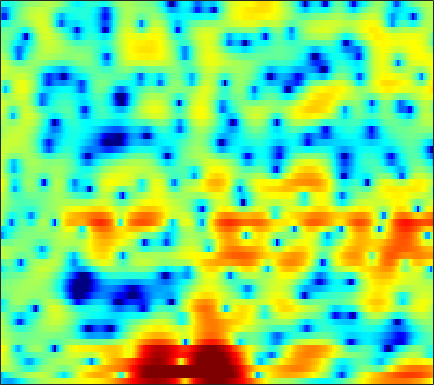

The table this chart was drawn from, first rows:
-8.509, -9.0098, -9.5855, -9.9633, -9.986, -9.6171, -8.8855, -8.1375, -6.9941, -5.8077, -4.5937, -3.761, -2.7467, -1.8439, -1.2026, -0.45472, 0.1777, 0.59987, 1.0967, 1.5261, 1.8868, 2.1094, 2.3577, 2.5738
-9.157, -7.294, -5.502, -4.168, -3.368, -2.48, -1.73, -1.231, -0.6185, -0.07335, 0.4418, 0.8132, 1.278, 1.692, 1.971, 2.277, 2.517, 2.642, 2.726, 2.707, 2.54, 2.312, 1.841, 1.151
2.675, 2.427, 2.093, 1.718, 1.399, 0.8966, 0.3262, -0.1653, -0.9236, -1.782, -2.669, -3.277, -3.871, -4.037, -3.812, -3.138, -2.259, -1.559, -0.667, 0.06414, 0.6141, 0.8967, 1.105, 1.116
4.495, 3.97, 3.216, 2.388, 1.688, 0.6836, -0.4242, -1.347, -2.73, -4.311, -6.114, -7.551, -9.278, -9.958, -9.417, -7.735, -5.869, -4.606, -3.159, -1.992, -1.058, -0.4827, 0.1548, 0.6342
5.021, 4.314, 3.217, 1.946, 0.9021, -0.5497, -1.935, -2.836, -3.705, -4.086, -4.049, -3.826, -3.407, -2.929, -2.563, -2.082, -1.642, -1.366, -1.084, -0.9257, -0.9001, -0.9292, -1.008, -1.04
6.15, 5.407, 4.117, 2.427, 0.848, -1.77, -5.14, -7.947, -9.473, -7.036, -4.265, -2.653, -1.041, 0.08618, 0.6732, 1.191, 1.418, 1.393, 1.107, 0.4899, -0.5746, -1.767, -4.077, -7.917
3.485, 3.085, 2.453, 1.742, 1.184, 0.4667, -0.154, -0.514, -0.8148, -0.9068, -0.8173, -0.6773, -0.4483, -0.2119, -0.06093, 0.08344, 0.1426, 0.1062, -0.04432, -0.3211, -0.7118, -1.058, -1.53, -1.955
2.38, 2.044, 1.553, 1.031, 0.6352, 0.1337, -0.3096, -0.5871, -0.8672, -1.032, -1.077, -1.052, -0.9459, -0.7815, -0.6371, -0.4403, -0.2564, -0.1391, -0.02543, 0.05378, 0.0859, 0.0815, 0.05344, 0.00142
2.227, 1.702, 0.9149, 0.04685, -0.6482, -1.595, -2.486, -3.062, -3.615, -3.835, -3.703, -3.41, -2.854, -2.203, -1.705, -1.065, -0.4786, -0.07146, 0.4039, 0.8013, 1.13, 1.322, 1.505, 1.611
2.108, 1.346, 0.1606, -1.274, -2.573, -4.704, -7.524, -10.32, -14.98, -16.01, -11.85, -9.193, -6.587, -4.689, -3.563, -2.315, -1.267, -0.5688, 0.2694, 1.006, 1.642, 2.044, 2.479, 2.783
1.038, 0.3866, -0.4975, -1.444, -2.247, -3.521, -5.021, -6.172, -7.445, -7.893, -7.425, -6.826, -6.036, -5.431, -5.063, -4.492, -3.677, -2.853, -1.584, -0.282, 0.9149, 1.681, 2.511, 3.105
-4.843, -4.561, -3.261, -1.993, -1.314, -0.7677, -0.5492, -0.5653, -0.7444, -1.109, -1.682, -2.302, -3.546, -5.597, -8.1, -14.51, -20.87, -11.28, -5.283, -1.8, 0.4951, 1.724, 2.882, 3.592
-6.955, -6.054, -3.852, -1.913, -0.8154, 0.2418, 0.9126, 1.21, 1.376, 1.303, 1.009, 0.6453, -0.006528, -0.782, -1.378, -1.976, -2.018, -1.625, -0.7158, 0.3051, 1.219, 1.739, 2.175, 2.309
-0.9235, -0.8535, -0.5829, -0.1749, 0.1572, 0.5824, 0.9395, 1.141, 1.325, 1.411, 1.406, 1.353, 1.229, 1.077, 0.9717, 0.8626, 0.8123, 0.806, 0.8257, 0.8364, 0.772, 0.6541, 0.3521, -0.1487
-0.276, -0.1672, 0.01064, 0.2165, 0.3896, 0.6272, 0.8497, 1.007, 1.183, 1.32, 1.429, 1.486, 1.535, 1.545, 1.54, 1.498, 1.423, 1.333, 1.159, 0.9054, 0.5424, 0.1845, -0.4328, -1.233
-0.8941, -0.7488, -0.5261, -0.2889, -0.11, 0.1145, 0.3299, 0.4886, 0.6949, 0.9014, 1.106, 1.258, 1.451, 1.623, 1.722, 1.812, 1.828, 1.789, 1.649, 1.399, 1.028, 0.6489, 0.006812, -0.8101
-2.825, -2.49, -1.993, -1.549, -1.297, -1.063, -0.91, -0.8366, -0.6913, -0.4551, -0.1071, 0.2225, 0.7124, 1.211, 1.551, 1.933, 2.209, 2.337, 2.394, 2.306, 2.08, 1.814, 1.325, 0.6701
-7.689, -5.511, -3.634, -2.633, -2.34, -2.455, -3.074, -3.763, -4.729, -5.029, -4.156, -3.018, -1.415, -0.01338, 0.835, 1.707, 2.34, 2.661, 2.942, 3.068, 3.068, 2.978, 2.737, 2.354
-2.89, -1.945, -1.032, -0.6623, -0.8056, -1.629, -3.343, -5.405, -9.98, -15.2, -9.701, -5.939, -2.72, -0.731, 0.2455, 1.066, 1.48, 1.637, 1.764, 1.941, 2.167, 2.367, 2.614, 2.748
2.573, 2.391, 2.177, 1.886, 1.59, 1.038, 0.3467, -0.1913, -0.8341, -1.18, -1.112, -0.8788, -0.5584, -0.3798, -0.4839, -1.032, -2.134, -3.264, -4.983, -5.828, -4.648, -3.053, -1.072, 0.3733
2.588, 2.262, 1.929, 1.678, 1.518, 1.338, 1.153, 1.012, 0.8613, 0.693, 0.517, 0.3563, 0.04167, -0.4917, -1.108, -2.275, -4, -5.814, -9.052, -11.2, -8.745, -6.075, -3.269, -1.293
-0.8861, -1.17, -1.203, -0.9745, -0.7351, -0.405, -0.1008, 0.06522, 0.2345, 0.3436, 0.3689, 0.3205, 0.1711, -0.1145, -0.4115, -0.8806, -1.428, -1.82, -2.173, -2.301, -1.999, -1.546, -0.8019, -0.03336
-11.29, -10.06, -7.26, -5.186, -4.045, -2.897, -2.036, -1.5, -0.9643, -0.524, -0.2315, -0.09496, 0.02693, 0.08196, 0.1189, 0.09979, 0.06247, 0.05197, 0.06902, 0.1347, 0.2628, 0.3725, 0.5709, 0.8309
-7.308, -7.34, -6.618, -5.88, -5.388, -4.673, -3.789, -3.015, -2.041, -1.341, -0.8907, -0.6814, -0.5592, -0.4446, -0.325, -0.04503, 0.3619, 0.6631, 0.952, 1.138, 1.042, 0.8123, 0.3469, -0.131
1.391, -0.2452, -2.944, -6.748, -10.97, -14.36, -8.272, -5.32, -2.917, -1.787, -1.574, -1.957, -3.158, -4.644, -5.135, -3.848, -1.629, -0.1436, 1.218, 1.898, 1.848, 1.314, -0.3825, -3.855
2.554, 1.189, -0.7909, -2.951, -4.381, -5.317, -4.916, -4.199, -3.445, -3.191, -3.652, -4.558, -6.619, -9.814, -11.54, -8.905, -5.112, -3.081, -1.094, 0.07222, 0.6318, 0.7074, 0.4421, -0.03693
2.239, 1.512, 0.4822, -0.4915, -1.13, -1.796, -2.243, -2.478, -2.709, -2.947, -3.262, -3.546, -3.871, -4.055, -4.01, -3.608, -2.898, -2.28, -1.477, -0.7796, -0.2272, 0.08055, 0.4326, 0.7425
2.47, 1.875, 1.032, 0.1993, -0.3825, -1.061, -1.583, -1.882, -2.142, -2.288, -2.329, -2.318, -2.28, -2.163, -2.023, -1.808, -1.554, -1.3, -0.9702, -0.6225, -0.2651, 0.007366, 0.3613, 0.7162
3.37, 2.594, 1.442, 0.1838, -0.7652, -1.893, -2.66, -2.906, -2.841, -2.449, -1.949, -1.576, -1.191, -0.9332, -0.7999, -0.7177, -0.7157, -0.7372, -0.7456, -0.6563, -0.4521, -0.1923, 0.2152, 0.6451
5.064, 3.979, 2.124, -0.2796, -2.56, -6.458, -10.35, -9.951, -6.506, -3.649, -1.718, -0.7193, 0.1653, 0.592, 0.6234, 0.3412, -0.2903, -1.015, -2.057, -2.877, -2.889, -2.261, -0.971, 0.3055
5.634, 4.516, 2.696, 0.4532, -1.507, -4.325, -6.396, -6.337, -4.572, -2.491, -0.8333, 0.0864, 0.8856, 1.212, 1.115, 0.4832, -0.852, -2.466, -6.031, -13.54, -17.98, -9.024, -3.763, -0.8542
4.071, 3.064, 1.534, -0.1069, -1.293, -2.565, -3.247, -3.28, -2.774, -1.913, -0.9628, -0.3171, 0.323, 0.6533, 0.6966, 0.4352, -0.1727, -0.7883, -1.746, -2.467, -2.542, -2.111, -1.135, -0.1214
2.888, 1.732, -0.2449, -2.781, -5.088, -8.352, -9.707, -8.326, -5.614, -3.336, -1.627, -0.6519, 0.2835, 0.8661, 1.111, 1.222, 1.141, 0.999, 0.7766, 0.5935, 0.5315, 0.5587, 0.7041, 0.9076
2.941, 1.933, 0.1799, -2.152, -4.349, -7.553, -8.848, -7.362, -4.603, -2.375, -0.7595, 0.1057, 0.9202, 1.408, 1.58, 1.618, 1.486, 1.298, 1.002, 0.6854, 0.4117, 0.2647, 0.155, 0.1474
3.435, 2.967, 2.219, 1.389, 0.7956, 0.1737, -0.1134, -0.072, 0.235, 0.6821, 1.103, 1.341, 1.499, 1.458, 1.293, 0.8871, 0.2837, -0.2785, -1.15, -2.074, -2.934, -3.421, -3.755, -3.687
3.332, 3.27, 3.121, 2.934, 2.788, 2.609, 2.478, 2.407, 2.34, 2.266, 2.136, 1.98, 1.643, 1.123, 0.5993, -0.3226, -1.544, -2.686, -4.591, -7.03, -10.06, -12.47, -13.87, -11.95
2.508, 2.739, 2.971, 3.121, 3.183, 3.217, 3.197, 3.146, 3.029, 2.834, 2.543, 2.24, 1.708, 0.9915, 0.307, -0.8288, -2.27, -3.589, -5.749, -8.471, -11.9, -14.71, -16.46, -14.31
1.324, 1.837, 2.358, 2.717, 2.905, 3.074, 3.157, 3.174, 3.127, 2.994, 2.754, 2.484, 1.994, 1.333, 0.7078, -0.3053, -1.53, -2.589, -4.154, -5.817, -7.424, -8.479, -9.469, -9.905
0.8024, 1.375, 1.869, 2.157, 2.299, 2.439, 2.579, 2.691, 2.829, 2.921, 2.914, 2.824, 2.55, 2.087, 1.613, 0.7998, -0.2112, -1.105, -2.441, -3.96, -5.624, -6.957, -8.812, -10.6
1.818, 1.847, 1.594, 1.123, 0.7361, 0.4017, 0.529, 0.9167, 1.652, 2.382, 2.931, 3.192, 3.288, 3.105, 2.798, 2.164, 1.307, 0.5124, -0.74, -2.245, -4.074, -5.731, -8.576, -12.75
3.373, 2.643, 1.111, -1.319, -4.04, -8.958, -8.579, -4.79, -1.063, 1.277, 2.713, 3.346, 3.754, 3.733, 3.48, 2.895, 2.066, 1.339, 0.2415, -0.936, -2.174, -3.142, -4.459, -5.698
4.101, 3.322, 1.938, 0.1083, -1.458, -3.198, -3.149, -1.949, -0.01018, 1.557, 2.567, 2.969, 3.075, 2.739, 2.219, 1.228, -0.03676, -1.056, -2.33, -3.294, -3.824, -3.974, -3.97, -3.835
3.907, 3.419, 2.749, 2.178, 1.857, 1.661, 1.746, 1.969, 2.363, 2.695, 2.816, 2.711, 2.215, 1.276, 0.2411, -1.671, -4.28, -6.848, -10.96, -13.45, -11.39, -9.307, -7.191, -5.705
2.573, 1.861, 1.243, 1.179, 1.454, 2.059, 2.715, 3.162, 3.595, 3.785, 3.69, 3.397, 2.681, 1.527, 0.3559, -1.683, -4.34, -6.794, -10.39, -12.52, -11.43, -9.846, -8.065, -6.691
-0.8567, -4.179, -8.651, -5.752, -2.444, 0.633, 2.622, 3.626, 4.485, 4.9, 4.922, 4.684, 4.069, 3.09, 2.128, 0.5612, -1.248, -2.702, -4.588, -6.212, -7.377, -7.876, -8.024, -7.729
0.6571, -1.1, -2.628, -1.956, -0.5399, 1.355, 2.808, 3.598, 4.302, 4.649, 4.665, 4.477, 3.949, 3.131, 2.3, 0.9148, -0.8083, -2.331, -4.768, -7.787, -11.51, -14.54, -16.04, -14.02
3.243, 2.768, 2.337, 2.195, 2.27, 2.504, 2.807, 3.009, 3.199, 3.259, 3.168, 2.996, 2.585, 1.957, 1.324, 0.2345, -1.216, -2.559, -4.782, -7.627, -11.2, -14.04, -15.65, -14.27
3.879, 3.603, 3.213, 2.836, 2.563, 2.233, 1.963, 1.805, 1.657, 1.575, 1.538, 1.499, 1.414, 1.202, 0.9536, 0.4467, -0.2662, -0.9488, -2.023, -3.226, -4.433, -5.263, -6.141, -6.761
3.486, 3.192, 2.624, 1.892, 1.233, 0.2732, -0.7065, -1.338, -1.866, -1.877, -1.449, -0.994, -0.3365, 0.2261, 0.5403, 0.7888, 0.8765, 0.825, 0.6112, 0.289, -0.09328, -0.4082, -0.8312, -1.246
2.087, 1.724, 0.9335, -0.2593, -1.457, -3.569, -6.469, -9.266, -12.71, -11.41, -7.882, -5.71, -3.537, -1.884, -0.92, 0.09818, 0.8561, 1.282, 1.684, 1.915, 2.006, 2.012, 1.935, 1.783
0.5522, 0.2225, -0.5366, -1.722, -2.918, -5.008, -7.734, -10.1, -12.67, -12.1, -9.641, -7.853, -5.747, -3.944, -2.725, -1.271, -0.06172, 0.7043, 1.537, 2.152, 2.559, 2.747, 2.858, 2.837
-0.08281, -0.2517, -0.7364, -1.5, -2.258, -3.464, -4.833, -5.88, -7.152, -8.16, -8.748, -8.723, -7.869, -6.164, -4.617, -2.589, -0.8028, 0.3125, 1.491, 2.35, 2.922, 3.17, 3.303, 3.24
-0.2552, -0.2323, -0.3902, -0.7505, -1.159, -1.909, -2.899, -3.849, -5.494, -7.906, -11.92, -17.78, -21.07, -10.49, -6.472, -2.911, -0.4503, 0.9067, 2.236, 3.103, 3.586, 3.731, 3.663, 3.334
-1.515, -1.368, -1.228, -1.166, -1.173, -1.304, -1.617, -2.001, -2.754, -3.741, -4.818, -5.332, -5.017, -3.464, -1.97, -0.06366, 1.524, 2.451, 3.335, 3.831, 3.936, 3.777, 3.241, 2.348
-5.173, -5.231, -4.94, -4.227, -3.548, -2.631, -1.874, -1.433, -0.9962, -0.6682, -0.3651, -0.07665, 0.4464, 1.141, 1.725, 2.503, 3.191, 3.593, 3.908, 3.941, 3.641, 3.156, 2.119, 0.5566
-12.63, -15.98, -15.67, -10.72, -7.902, -5.184, -3.252, -2.148, -0.9782, -0.0707, 0.6894, 1.186, 1.8, 2.356, 2.741, 3.2, 3.54, 3.704, 3.775, 3.619, 3.211, 2.696, 1.689, 0.2475
-10.16, -11.53, -11.41, -9.297, -7.491, -5.404, -3.738, -2.712, -1.559, -0.5999, 0.2126, 0.7404, 1.34, 1.845, 2.161, 2.505, 2.761, 2.887, 2.973, 2.934, 2.737, 2.482, 1.969, 1.237
-4.536, -4.924, -5.159, -5.044, -4.77, -4.252, -3.606, -3.067, -2.338, -1.586, -0.8875, -0.4162, 0.1118, 0.5265, 0.7608, 0.9826, 1.181, 1.334, 1.553, 1.817, 2.064, 2.212, 2.308, 2.258
